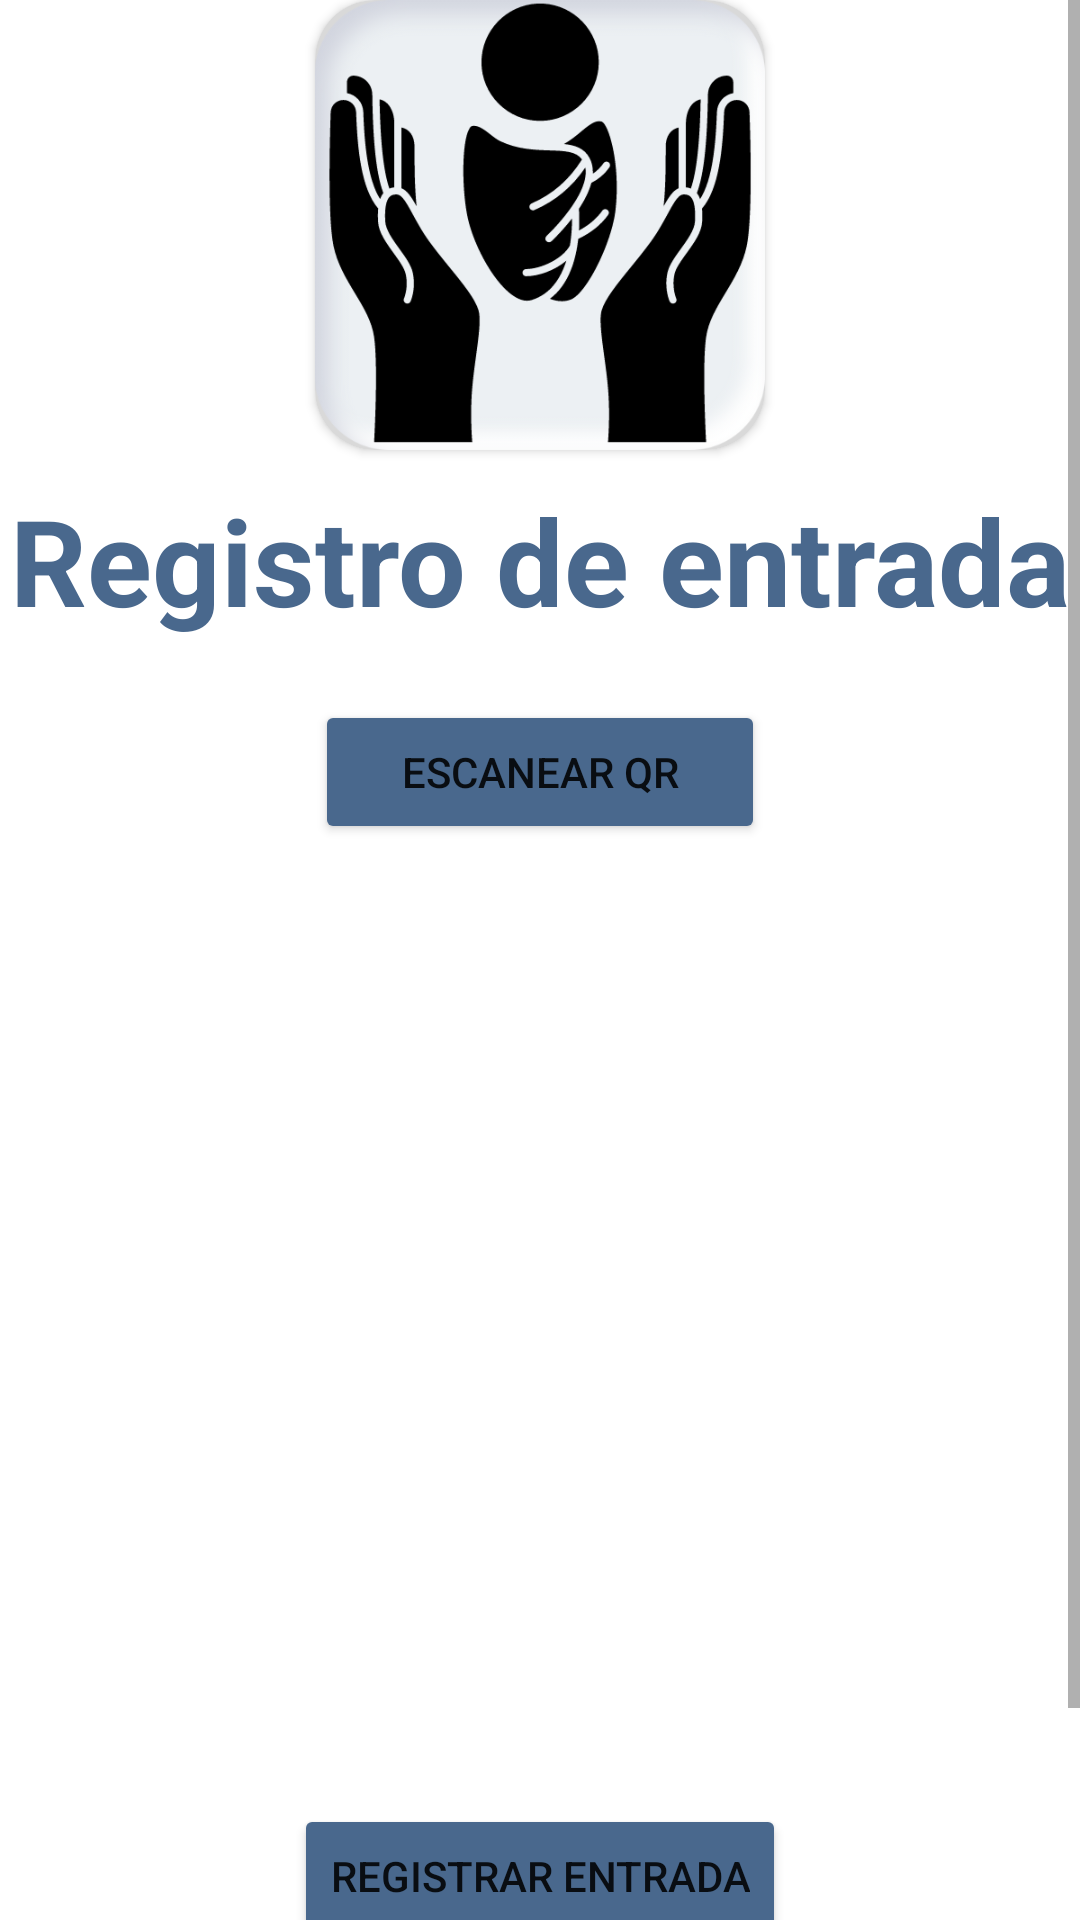

This screen was rendered from an Android layout file. Write that file and the resources it references.
<!-- AndroidManifest.xml: application theme Base.Theme.KindersControl -->
<!-- res/layout/fragment_acceso_entrada.xml -->
<?xml version="1.0" encoding="utf-8"?>
<ScrollView xmlns:android="http://schemas.android.com/apk/res/android"
    xmlns:app="http://schemas.android.com/apk/res-auto"
    xmlns:tools="http://schemas.android.com/tools"
    android:layout_width="match_parent"
    android:layout_height="match_parent"
    android:orientation="vertical"

    tools:context=".profesor.AccesoEntradaFragment">

    <androidx.constraintlayout.widget.ConstraintLayout
        android:layout_width="match_parent"
        android:layout_height="wrap_content"
        android:paddingBottom="70dp">

        <androidx.cardview.widget.CardView
            android:id="@+id/imageView"
            android:layout_width="wrap_content"
            android:layout_height="wrap_content"
            app:cardCornerRadius="20dp"
            app:layout_constraintEnd_toEndOf="parent"
            app:layout_constraintStart_toStartOf="parent"
            app:layout_constraintTop_toTopOf="parent">

            <ImageView
                android:layout_width="150dp"
                android:layout_height="150dp"
                android:layout_gravity="center"
                android:src="@drawable/logokinder" />
        </androidx.cardview.widget.CardView>

        <TextView
            android:id="@+id/tvRegistroActivity"
            style="@style/tvTitulos1"
            android:layout_gravity="center"
            android:gravity="center"
            android:text="Registro de entrada"
            app:layout_constraintEnd_toEndOf="parent"
            app:layout_constraintStart_toStartOf="parent"
            app:layout_constraintTop_toBottomOf="@+id/imageView" />

        <Button
            android:id="@+id/btnScan"
            android:layout_width="150dp"
            android:layout_height="wrap_content"
            android:layout_marginTop="20dp"
            android:backgroundTint="@color/botones"
            android:text="Escanear QR"
            app:layout_constraintEnd_toEndOf="parent"
            app:layout_constraintStart_toStartOf="parent"
            app:layout_constraintTop_toBottomOf="@+id/tvRegistroActivity" />

        <ListView
            android:id="@+id/lsCheckAlumno"
            android:layout_width="0dp"
            android:layout_height="300dp"
            app:layout_constraintEnd_toEndOf="parent"
            app:layout_constraintStart_toStartOf="parent"
            app:layout_constraintTop_toBottomOf="@+id/btnScan" />

        <Button
            android:id="@+id/btnAceptarEntrada"
            android:layout_width="wrap_content"
            android:layout_height="wrap_content"
            android:layout_marginTop="20dp"
            android:backgroundTint="@color/botones"
            android:text="registrar entrada"
            app:layout_constraintEnd_toEndOf="parent"
            app:layout_constraintStart_toStartOf="parent"
            app:layout_constraintTop_toBottomOf="@+id/lsCheckAlumno" />
    </androidx.constraintlayout.widget.ConstraintLayout>
</ScrollView>
<!-- resources referenced by this layout -->
<resources>
  <color name="botones">#49688D</color>
  <!-- drawable logokinder: png bitmap (drawable, 46470 bytes) -->
  <style name="tvTitulos1">
          <item name="android:layout_height">wrap_content</item>
          <item name="android:layout_width">wrap_content</item>
          <item name="android:textColor">@color/textColor</item>
          <item name="android:layout_gravity">center</item>
          <item name="android:textSize">40sp</item>
          <item name="android:textStyle">bold</item>
          <item name="android:layout_marginBottom">30dp</item>
          <item name="android:layout_marginTop">10dp</item>
      </style>
  <style name="Base.Theme.KindersControl" parent="Theme.MaterialComponents.DayNight.DarkActionBar">
          
          <item name="colorPrimary">@color/botones</item>
          <item name="colorSecondary">@color/textColor</item>
      </style>
  <color name="textColor">#49688D</color>
</resources>
